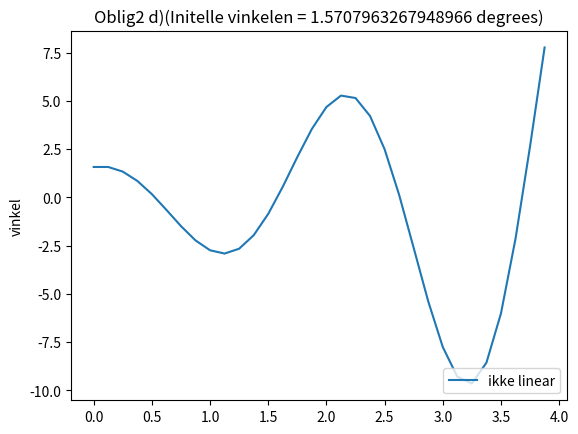

Here is the Python script that generated this plot:
import math
from matplotlib import pyplot as plt

# Function to plot the plot_results
def plot_results(time, theta1):
    plt.plot(time, theta1)
    s = '(Initelle vinkelen = ' + str(theta0) + ' degrees)'
    plt.title("Oblig2 d)" + s)
    plt.ylabel('vinkel')
    plt.legend(['ikke linear'], loc='lower right')
    plt.show()

# Algorithm description
# Define constants and variables (temporary storage)
# Define initial conditions (time, theta and v)
# Call the function v, theta = lin_pendel_euler(v0, theta0, g, L, N, h)
# Inside function iterate and use Euler's equations


# Constants ++
# Will be parameters to the function
# v, theta = lin_pendel_euler(v0, theta0, g, L, N, h);
g = 9.81
L = 1.0
T = 4.0
N = 2**5
h = T/N

# building array with time values to be used in plot
# not good if function goes in its own package
# In the pendelum.py this is done by np.arange(0, 10, 0.025)
# but that requires the package numpy
t = []
t0 = 0

# Initial values
theta0 = math.pi/2 # Can also used built-in pow() or ** math.pow() converts arguments to float first
v0 = 0

def lin_pendel_euler(v0, theta0, g, L, N, h):
    # Definition of storage; store the values for ploting and calculations
    theta = []
    v = []
    slopev_array = []
    slopetheta_array = []

    # Store the initial values in Python lists
    t.append(t0)
    theta.append(theta0)
    v.append(v0)
    # And initial calculations
    slopev_array.append(-g*theta[0])
    slopetheta_array.append(v[0]/L)

    # Use built-in range to iterate over a sequence of numbers k = 1, 2, ... N-1
    for k in range(1, N):
        # Values at the next step k
        tt = t[k-1] + h
        thetat = theta[k-1] + h*slopetheta_array[k-1]
        vt = v[k-1] + h*slopev_array[k-1]

        # Store the values in the Python lists for the point k+1 (because starting at 0)
        t.append(tt)
        theta.append(thetat)
        v.append(vt)
        slopev_array.append(-g*theta[k])
        slopetheta_array.append(v[k]/L)
    return v, theta


# Using the Euler's method to approximate a solution of the linearized
# version of differential equations
v, theta = lin_pendel_euler(v0, theta0, g, L, N, h)

# plott resultatene
plot_results(t, theta)
